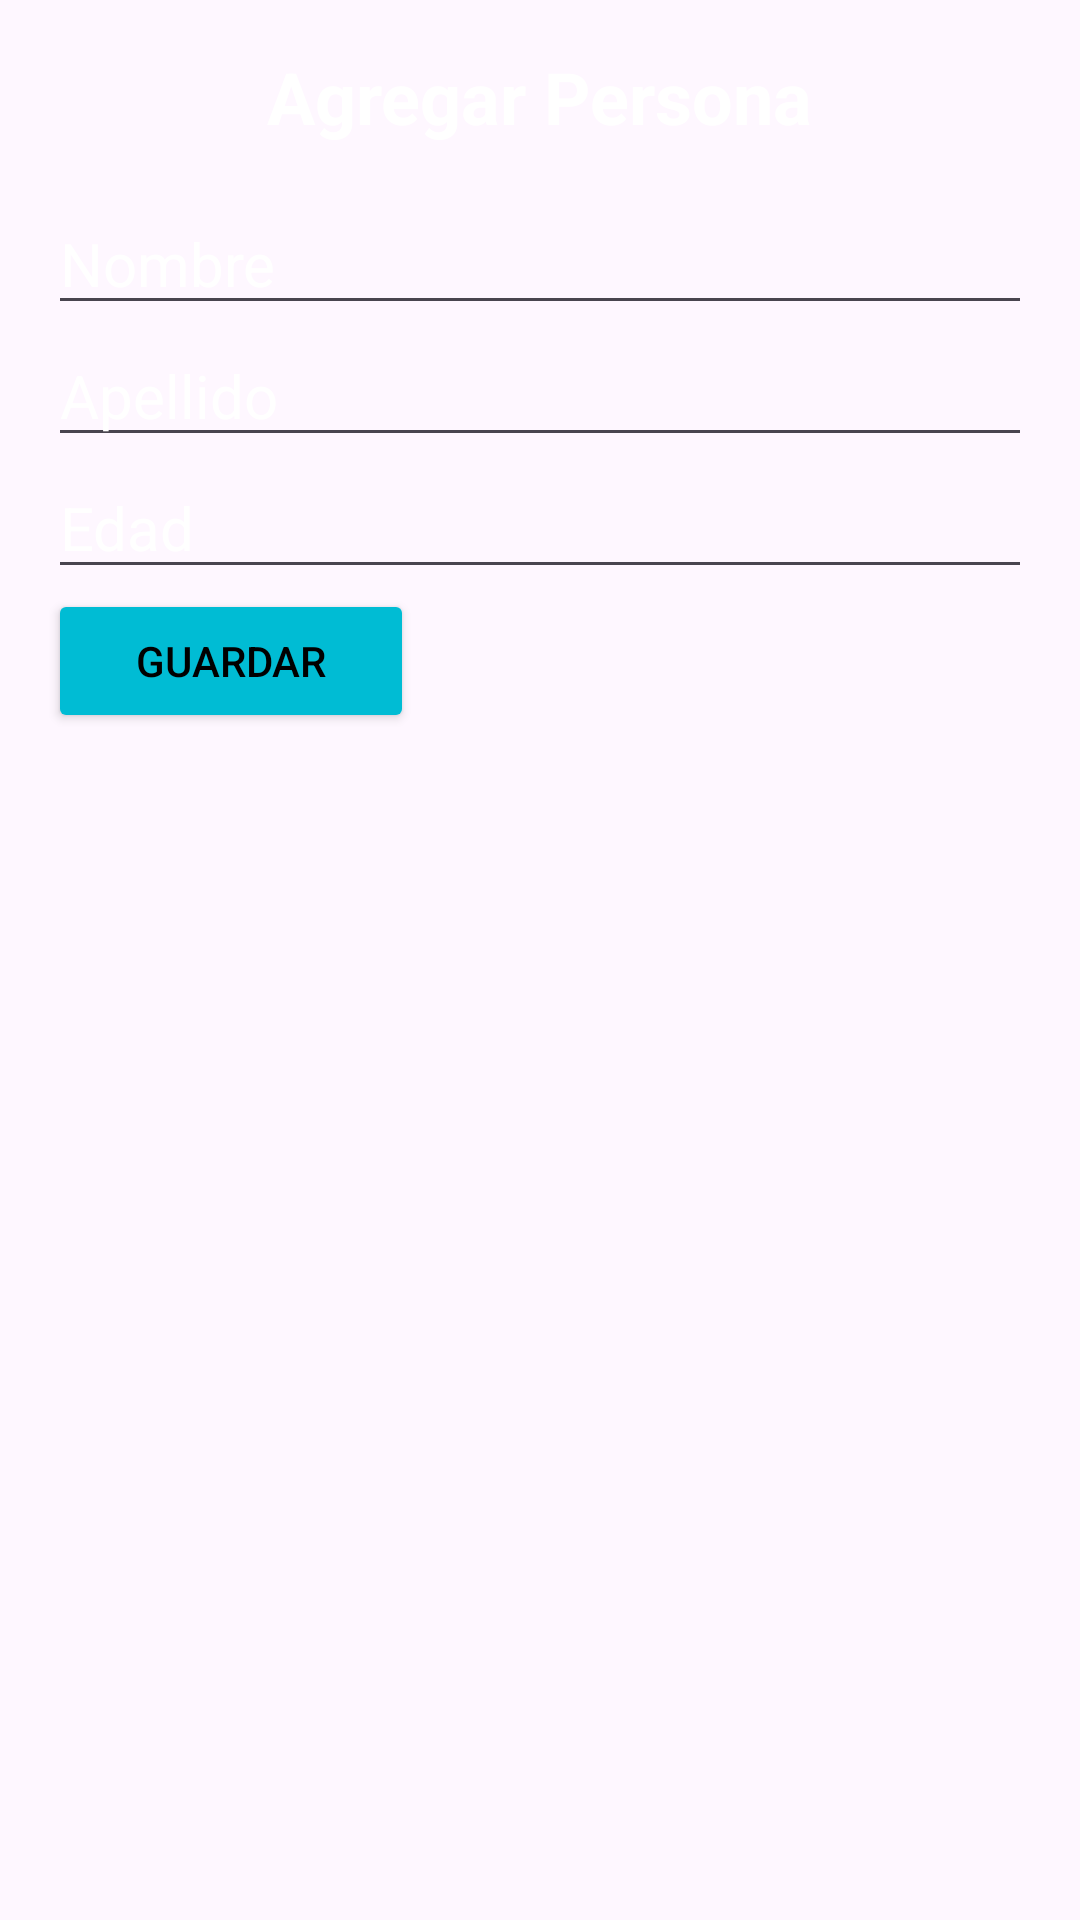

Layout XML and referenced resources for this Android screen:
<!-- AndroidManifest.xml: application theme Theme.LDM_SQLITE -->
<!-- res/layout/activity_agregar_persona.xml -->
<?xml version="1.0" encoding="utf-8"?>
<LinearLayout xmlns:android="http://schemas.android.com/apk/res/android"
    xmlns:app="http://schemas.android.com/apk/res-auto"
    xmlns:tools="http://schemas.android.com/tools"
    android:layout_width="match_parent"
    android:layout_height="match_parent"
    android:layout_centerInParent="true"
    android:layout_gravity="center"
    android:background="@drawable/rm218batch10_mynt_05"
    android:orientation="vertical"
    android:padding="16dp"
    tools:context=".ViewModel.AgregarPersonaActivity">

    <TextView
        android:id="@+id/Titulo"
        android:layout_width="wrap_content"
        android:layout_height="wrap_content"
        android:layout_centerHorizontal="true"
        android:layout_gravity="center"
        android:layout_marginBottom="16dp"
        android:text="Agregar Persona"
        android:textColor="@color/white"
        android:textSize="24sp"
        android:textStyle="bold" />

    <EditText
        android:id="@+id/Nombre"
        android:layout_width="match_parent"
        android:layout_height="wrap_content"
        android:hint="Nombre"
        android:textColor="@color/white"
        android:textColorHint="@color/white"
        android:textSize="20sp" />

    <EditText
        android:id="@+id/Apellido"
        android:layout_width="match_parent"
        android:layout_height="wrap_content"
        android:hint="Apellido"
        android:textColor="@color/white"
        android:textColorHint="@color/white"
        android:textSize="20sp" />

    <EditText
        android:id="@+id/Edad"
        android:layout_width="match_parent"
        android:layout_height="wrap_content"
        android:hint="Edad"
        android:inputType="number"
        android:textColor="@color/white"
        android:textColorHint="@color/white"
        android:textSize="20sp" />

    <Button
        android:id="@+id/BotonGuardar"
        android:layout_width="122dp"
        android:layout_height="wrap_content"
        android:layout_marginBottom="16dp"
        android:text="Guardar"
        android:backgroundTint="#00BCD4"
        android:textColor="@color/black"
        android:textColorHighlight="@color/design_default_color_secondary"
        android:textColorHint="@color/white" />

</LinearLayout>
<!-- resources referenced by this layout -->
<resources>
  <style name="Theme.LDM_SQLITE" parent="Base.Theme.LDM_SQLITE" />
  <style name="Base.Theme.LDM_SQLITE" parent="Theme.Material3.DayNight.NoActionBar">
          
          
      </style>
  <!-- not gathered from this repository: default colours our renderer supplied (Android Studio template values) -->
  <color name="black">#FF000000</color>
  <color name="white">#FFFFFFFF</color>
</resources>
